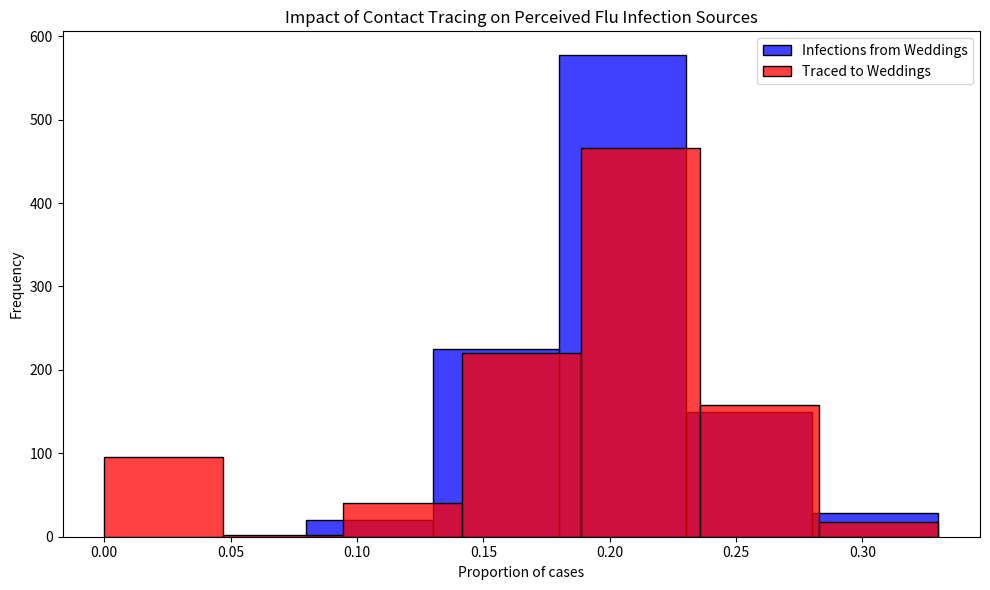

Generate this figure with matplotlib:
# Import necessary libraries
import pandas as pd
import numpy as np
import matplotlib.pyplot as plt
import seaborn as sns

# Note: Suppressing FutureWarnings to maintain a clean output. This is specifically to ignore warnings about
# deprecated features in the libraries we're using (e.g., 'use_inf_as_na' option in Pandas, used by Seaborn),
# which we currently have no direct control over. This action is taken to ensure that our output remains
# focused on relevant information, acknowledging that we rely on external library updates to fully resolve
# these deprecations. Always consider reviewing and removing this suppression after significant library updates.
import warnings
warnings.simplefilter(action='ignore', category=FutureWarning)

# Constants representing the parameters of the model
ATTACK_RATE = 0.10
TRACE_SUCCESS = 0.20
SECONDARY_TRACE_THRESHOLD = 2

def simulate_event(m):
  """
  Simulates the infection and tracing process for a series of events.
  
  This function creates a DataFrame representing individuals attending weddings and brunches,
  infects a subset of them based on the ATTACK_RATE, performs primary and secondary contact tracing,
  and calculates the proportions of infections and traced cases that are attributed to weddings.
  
  Parameters:
  - m: Dummy parameter for iteration purposes.
  
  Returns:
  - A tuple containing the proportion of infections and the proportion of traced cases
    that are attributed to weddings.
  """
  # Create DataFrame for people at events with initial infection and traced status
  events = ['wedding'] * 200 + ['brunch'] * 800
  ppl = pd.DataFrame({
      'event': events,
      'infected': False,
      'traced': np.nan  # Initially setting traced status as NaN
  })

  # Explicitly set 'traced' column to nullable boolean type
  ppl['traced'] = ppl['traced'].astype(pd.BooleanDtype())

  # Infect a random subset of people
  infected_indices = np.random.choice(ppl.index, size=int(len(ppl) * ATTACK_RATE), replace=False)
  ppl.loc[infected_indices, 'infected'] = True

  # Primary contact tracing: randomly decide which infected people get traced
  ppl.loc[ppl['infected'], 'traced'] = np.random.rand(sum(ppl['infected'])) < TRACE_SUCCESS

  # Secondary contact tracing based on event attendance
  event_trace_counts = ppl[ppl['traced'] == True]['event'].value_counts()
  events_traced = event_trace_counts[event_trace_counts >= SECONDARY_TRACE_THRESHOLD].index
  ppl.loc[ppl['event'].isin(events_traced) & ppl['infected'], 'traced'] = True

  # Calculate proportions of infections and traces attributed to each event type
  ppl['event_type'] = ppl['event'].str[0]  # 'w' for wedding, 'b' for brunch
  wedding_infections = sum(ppl['infected'] & (ppl['event_type'] == 'w'))
  brunch_infections = sum(ppl['infected'] & (ppl['event_type'] == 'b'))
  p_wedding_infections = wedding_infections / (wedding_infections + brunch_infections)

  wedding_traces = sum(ppl['infected'] & ppl['traced'] & (ppl['event_type'] == 'w'))
  brunch_traces = sum(ppl['infected'] & ppl['traced'] & (ppl['event_type'] == 'b'))
  p_wedding_traces = wedding_traces / (wedding_traces + brunch_traces)

  return p_wedding_infections, p_wedding_traces

# Set random seed for reproducibility
np.random.seed(42)

# Run the simulation 1000 times
results = [simulate_event(m) for m in range(1000)]
props_df = pd.DataFrame(results, columns=["Infections", "Traces"])

# Plotting the results
plt.figure(figsize=(10, 6))
sns.histplot(props_df['Infections'], color="blue", alpha=0.75, binwidth=0.05, kde=False, label='Infections from Weddings')
sns.histplot(props_df['Traces'], color="red", alpha=0.75, binwidth=0.05, kde=False, label='Traced to Weddings')
plt.xlabel("Proportion of cases")
plt.ylabel("Frequency")
plt.title("Impact of Contact Tracing on Perceived Flu Infection Sources")
plt.legend()
plt.tight_layout()
plt.show()
